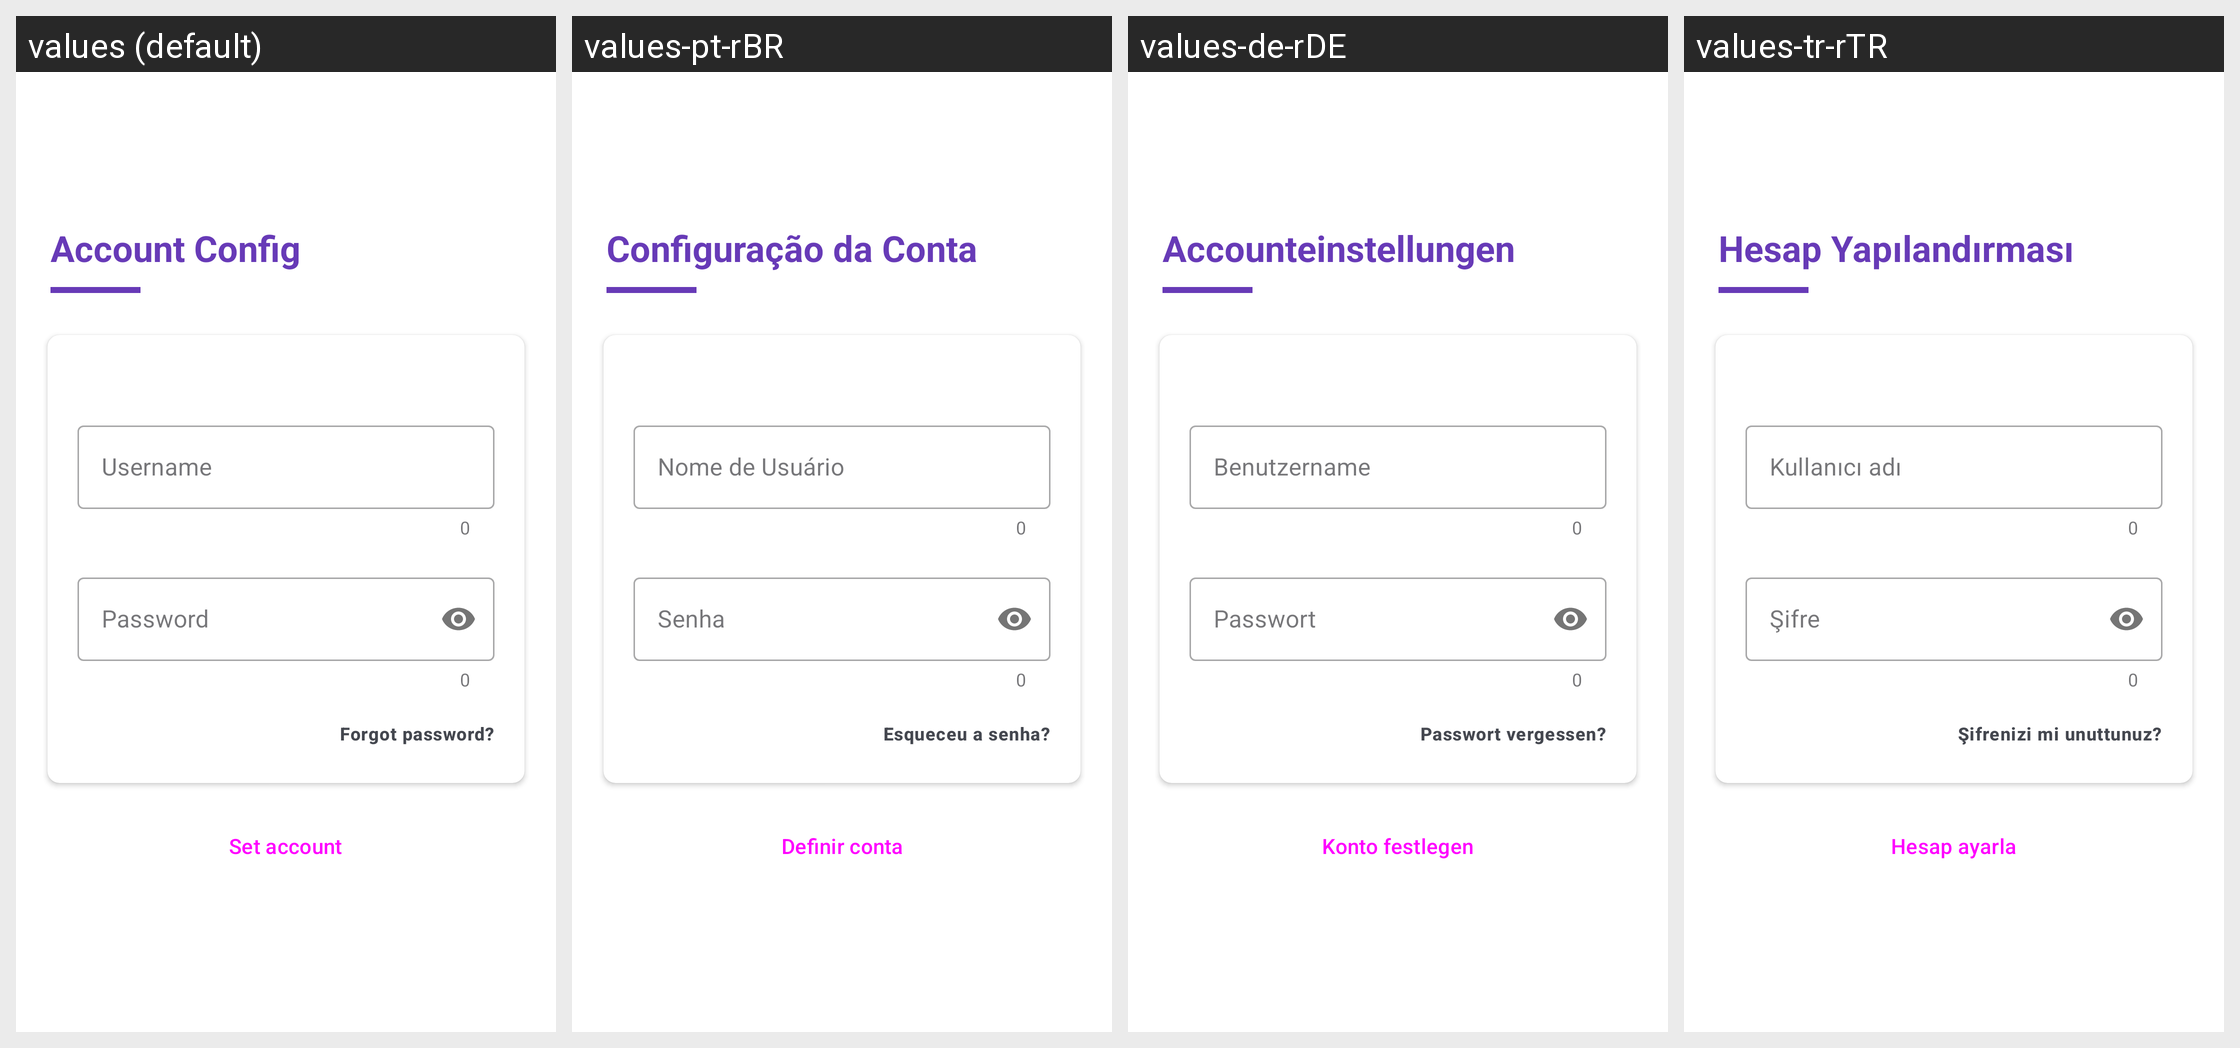

Locale-by-locale string values for the Android screen shown in this grid:
Android screen res/layout/activity_account_config.xml rendered under 4 locales, left to right: values (default), values-pt-rBR, values-de-rDE, values-tr-rTR. Device: Nexus 5 (rendered at 1080×1920; each locale shown at half size, 540×960, under a caption strip naming it); theme AppTheme.NoActionBar.Animation.
Other locales in the repository, not shown: values-bn-rBD, values-es-rES, values-fr-rFR, values-hi-rIN, values-hu-rHU, values-in-rID, values-ja-rJP, values-nl-rNL, values-pl-rPL, values-ru-rRU, values-th-rTH, values-zh-rCN, values-zh-rHK, values-zh-rTW.
Strings drawn on this screen, with the default value and each locale's value (text and hints the layout hard-codes, and strings that could not be matched under every locale, appear in the picture but are not listed):

title_account_config
  values: Account Config
  values-pt-rBR: Configuração da Conta
  values-de-rDE: Accounteinstellungen
  values-tr-rTR: Hesap Yapılandırması

account_username
  values: Username
  values-pt-rBR: Nome de Usuário
  values-de-rDE: Benutzername
  values-tr-rTR: Kullanıcı adı

account_password
  values: Password
  values-pt-rBR: Senha
  values-de-rDE: Passwort
  values-tr-rTR: Şifre

account_set
  values: Set account
  values-pt-rBR: Definir conta
  values-de-rDE: Konto festlegen
  values-tr-rTR: Hesap ayarla

account_forgot_password
  values: Forgot password?
  values-pt-rBR: Esqueceu a senha?
  values-de-rDE: Passwort vergessen?
  values-tr-rTR: Şifrenizi mi unuttunuz?
